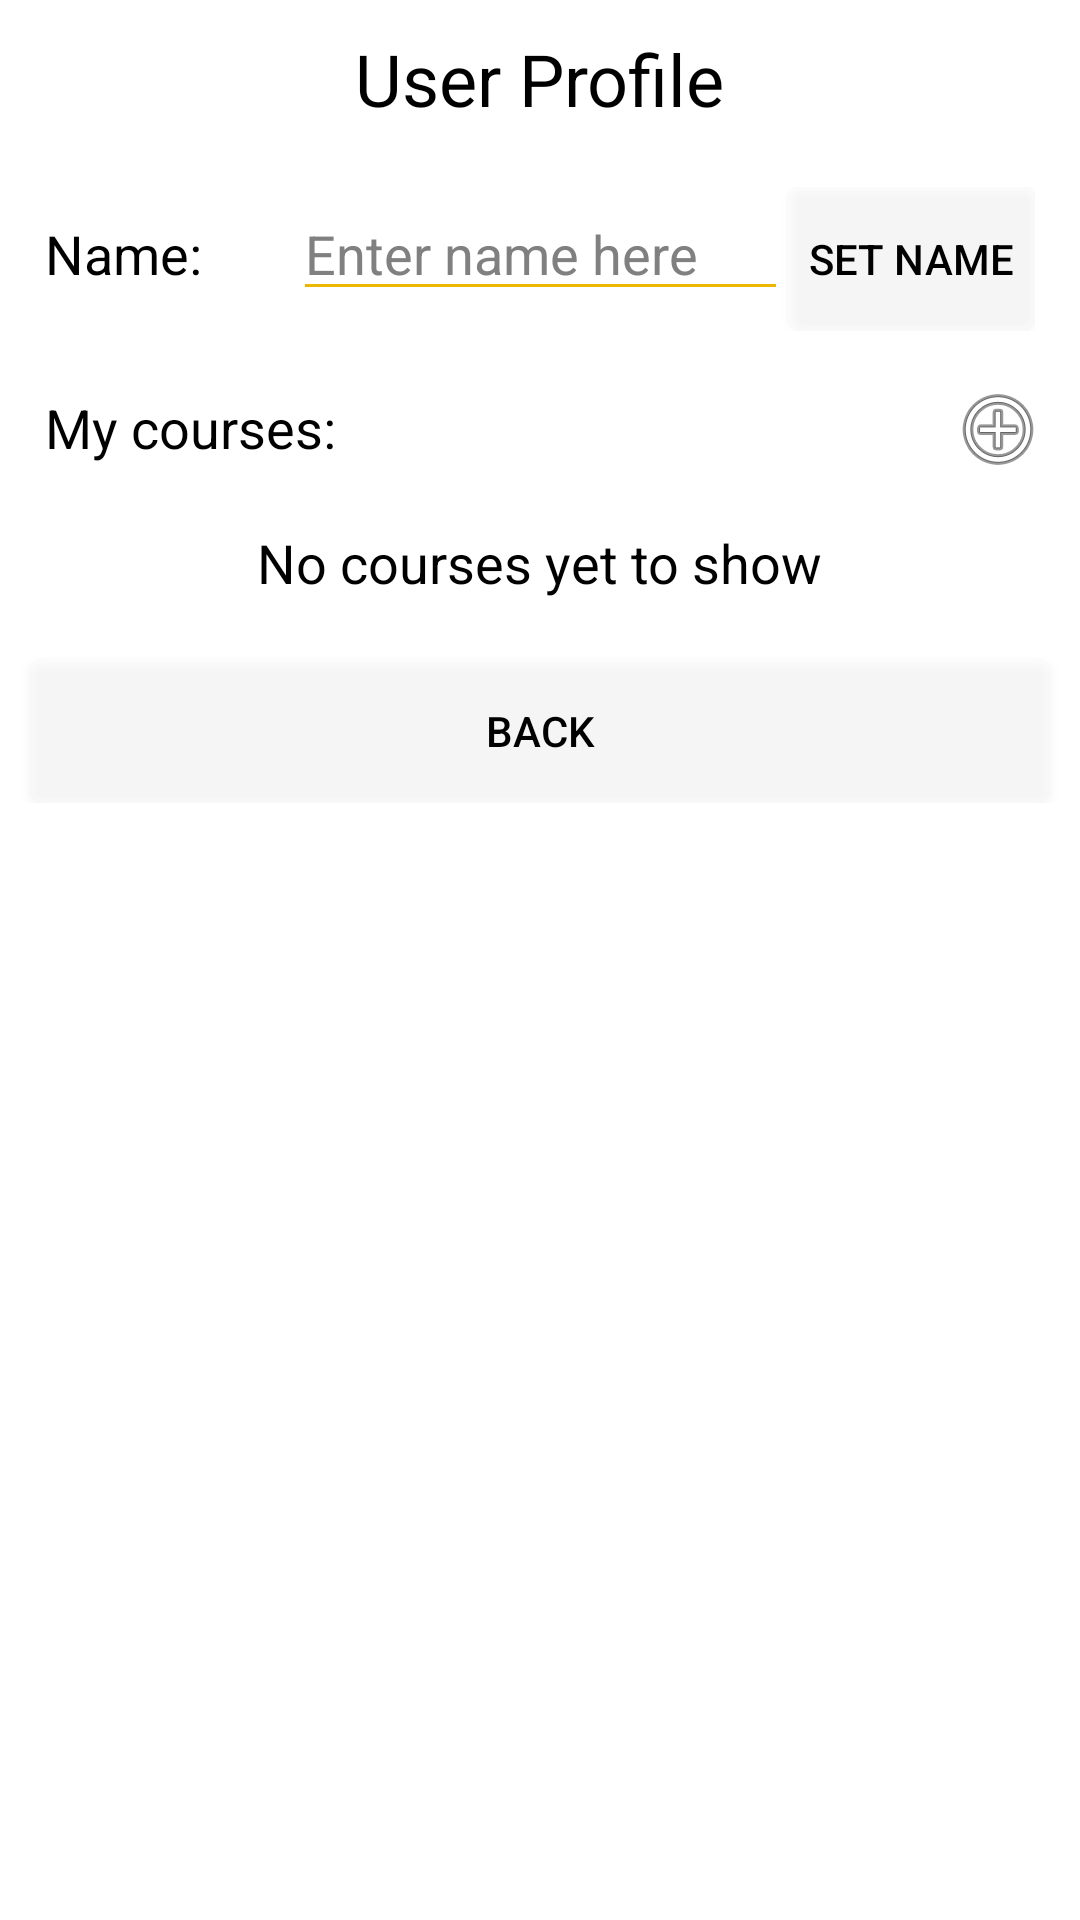

Reconstruct the res/layout file that produces this screen, plus the resources it refers to.
<!-- AndroidManifest.xml: application theme AppTheme1 -->
<!-- res/layout/fragment_profile.xml -->
<?xml version="1.0" encoding="utf-8"?>
<ScrollView xmlns:android="http://schemas.android.com/apk/res/android"
    xmlns:tools="http://schemas.android.com/tools"
    android:orientation="vertical"
    android:layout_width="match_parent"
    android:layout_height="match_parent"
    android:background="?attr/backgroundColor">

    <LinearLayout
        android:layout_width="match_parent"
        android:layout_height="wrap_content"
        android:orientation="vertical" >

        <TextView
            android:layout_width="wrap_content"
            android:layout_height="wrap_content"
            android:layout_gravity="center_horizontal"
            style="@style/HeaderText"
            android:text="@string/user_profile"
            android:layout_marginTop="10dp"
            android:layout_marginBottom="20dp"/>

        <LinearLayout
            android:layout_width="match_parent"
            android:layout_height="wrap_content"
            android:layout_marginStart="15dp"
            android:layout_marginEnd="15dp"
            android:layout_marginBottom="20dp"
            android:orientation="horizontal" >

            <TextView
                android:layout_width="match_parent"
                android:layout_weight="3"
                android:layout_height="wrap_content"
                style="@style/BodyText"
                android:text="@string/name_textview" />

            <EditText
                android:id="@+id/input_name_text"
                android:layout_width="match_parent"
                android:layout_weight="2"
                android:layout_height="wrap_content"
                android:layout_marginStart="0dp"
                style="@style/EditTextBox"
                tools:text=""
                android:hint="@string/name_hint" />


            <Button
                android:id="@+id/set_name_btn"
                android:layout_width="match_parent"
                android:layout_weight="3"
                android:layout_height="wrap_content"
                android:background="@drawable/standard_button"
                android:textColor="?attr/buttonTextColor"
                android:text="@string/set_name" />

        </LinearLayout>

        <LinearLayout
            android:layout_width="match_parent"
            android:layout_height="wrap_content"
            android:layout_marginStart="15dp"
            android:layout_marginEnd="15dp"
            android:layout_marginBottom="20dp"
            android:orientation="vertical" >

            <LinearLayout
                android:layout_width="match_parent"
                android:layout_height="wrap_content"
                android:layout_marginBottom="20dp" >

                <TextView
                    android:layout_width="0dp"
                    android:layout_weight="1"
                    android:layout_height="wrap_content"
                    style="@style/BodyText"
                    android:text="@string/my_courses_title" />

                <ImageButton
                    android:id="@+id/new_course_btn"
                    android:background="@drawable/circle_button"
                    android:layout_width="25dp"
                    android:layout_height="25dp"
                    android:src="@android:drawable/ic_menu_add" />

            </LinearLayout>

            <LinearLayout
                android:id="@+id/course_list_container"
                android:layout_marginStart="25dp"
                android:layout_width="match_parent"
                android:layout_height="wrap_content"
                android:orientation="vertical" />

            <TextView
                android:id="@+id/no_courses_text"
                android:layout_width="wrap_content"
                android:layout_gravity="center"
                android:layout_height="wrap_content"
                style="@style/BodyText"
                android:text="@string/no_courses_yet_to_show" />
        </LinearLayout>

        <Button
            android:id="@+id/profile_back_button"
            android:layout_width="match_parent"
            android:layout_height="wrap_content"
            android:layout_marginStart="10dp"
            android:layout_marginEnd="10dp"
            android:background="@drawable/standard_button"
            android:textColor="?attr/buttonTextColor"
            android:text="@string/back" />

    </LinearLayout>
</ScrollView>
<!-- resources referenced by this layout -->
<resources>
  <!-- drawable circle_button (drawable) -->
  <?xml version="1.0" encoding="utf-8"?>
  <shape xmlns:android="http://schemas.android.com/apk/res/android"
      android:shape="oval" android:padding="10dp">
  
  </shape>
  <!-- drawable standard_button (drawable) -->
  <?xml version="1.0" encoding="utf-8"?>
  <shape xmlns:android="http://schemas.android.com/apk/res/android"
      android:shape="rectangle" android:padding="10dp">
      <solid android:color="?attr/standardButtonColor" />
      <corners
          android:bottomLeftRadius="5dp"
          android:bottomRightRadius="5dp"
          android:topLeftRadius="5dp"
          android:topRightRadius="5dp" />
  </shape>
  <string name="back">Back</string>
  <string name="my_courses_title">My courses:</string>
  <string name="name_hint">Enter name here</string>
  <string name="name_textview">Name:</string>
  <string name="no_courses_yet_to_show">No courses yet to show</string>
  <string name="set_name">Set name</string>
  <string name="user_profile">User Profile</string>
  <style name="BodyText" parent="TextAppearance.AppCompat">
          <item name="android:textColor">?attr/textColor</item>
          <item name="android:textSize">18sp</item>
      </style>
  <style name="EditTextBox" parent="Widget.AppCompat.EditText">
          <item name="android:textColor">?attr/textColor</item>
          <item name="android:textSize">18sp</item>
          <item name="android:backgroundTint">?attr/colorAccent</item>
          <item name="android:textColorHint">?attr/hintColor</item>
      </style>
  <style name="HeaderText" parent="TextAppearance.AppCompat">
          <item name="android:textColor">?attr/textColor</item>
          <item name="android:textSize">24sp</item>
      </style>
  <style name="AppTheme1" parent="Theme.AppCompat.Light.NoActionBar">
          
          <item name="colorPrimary">#ebb701</item>
          <item name="colorPrimaryDark">#000000</item>
          <item name="colorAccent">#ebb701</item>
          <item name="backgroundColor">#ffffff</item>
          <item name="textColor">#000000</item>
          <item name="hintColor">#808080</item>
          <item name="buttonTextColor">#000000</item>
          <item name="toggleButtonBackground">#ebb701</item>
          <item name="standardButtonColor">#3CFFFFFF</item>
          <item name="highlight">#ebb701</item>
          <item name="navIconColors">#000000</item>
          <item name="borderColor">#000000</item>
          <item name="windowActionBar">false</item>
          <item name="windowNoTitle">true</item>
          <item name="android:statusBarColor">@android:color/transparent</item>
          <item name="android:windowAnimationStyle">@style/WindowAnimationTransition</item>
          <item name="android:textColorSecondary">#B2000000</item>
      </style>
  <style name="WindowAnimationTransition">
          <item name="android:windowEnterAnimation">@android:anim/fade_in</item>
          <item name="android:windowExitAnimation">@android:anim/fade_out</item>
      </style>
</resources>
